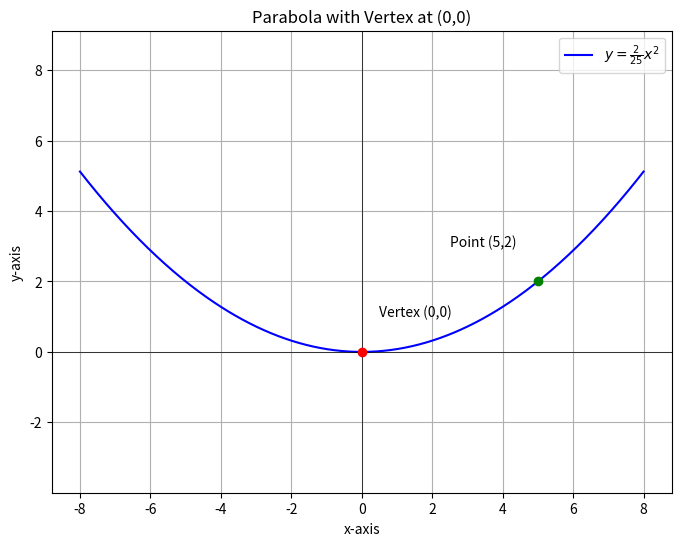

The matplotlib source for this figure:
import numpy as np
import matplotlib.pyplot as plt

x_vals = np.linspace(-8, 8, 400)
y_vals = (2.0 / 25.0) * x_vals**2

plt.figure(figsize=(8, 6))

plt.plot(x_vals, y_vals, label=r'$y = \frac{2}{25}x^2$', color='blue')

plt.scatter([0], [0], color='red', zorder=5)
plt.annotate('Vertex (0,0)', xy=(0, 0), xytext=(0.5, 1))

plt.scatter([5], [2], color='green', zorder=5)
plt.annotate('Point (5,2)', xy=(5, 2), xytext=(2.5, 3))

plt.title('Parabola with Vertex at (0,0)')
plt.xlabel('x-axis')
plt.ylabel('y-axis')
plt.axhline(0, color='black', linewidth=0.5)
plt.axvline(0, color='black', linewidth=0.5)
plt.grid(True)
plt.axis('equal')
plt.legend()

plt.show()
